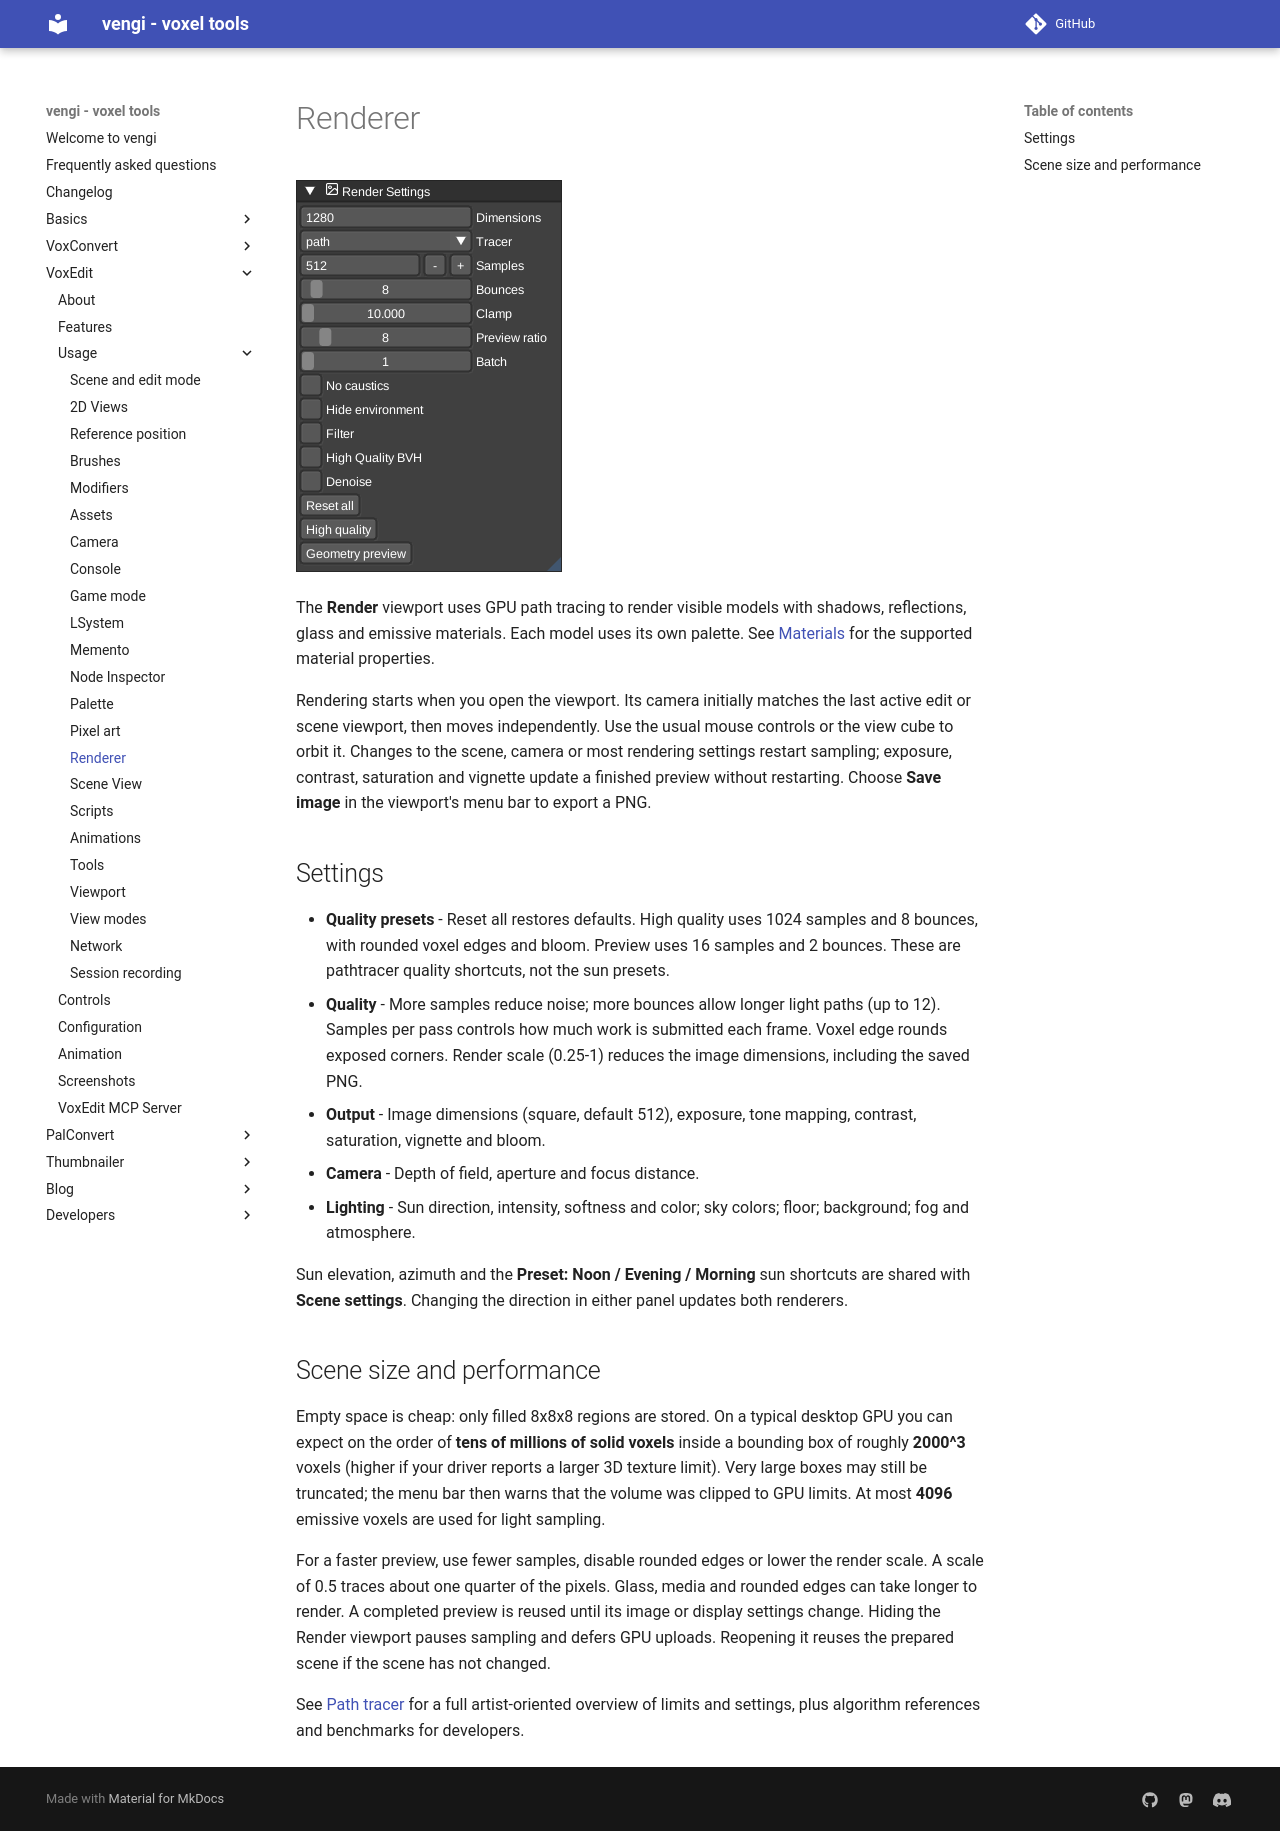

repository: vengi-voxel/vengi · page: voxedit/usage/Renderer/index.html · generator: mkdocs

# Renderer

![voxedit-rendersettings](../../img/voxedit-rendersettings.png)

The **Render** viewport uses GPU path tracing to render visible models with shadows, reflections, glass and emissive materials. Each model uses its own palette. See [Materials](../../Material.md) for the supported material properties.

Rendering starts when you open the viewport. Its camera initially matches the last active edit or scene viewport, then moves independently. Use the usual mouse controls or the view cube to orbit it. Changes to the scene, camera or most rendering settings restart sampling; exposure, contrast, saturation and vignette update a finished preview without restarting. Choose **Save image** in the viewport's menu bar to export a PNG.

## Settings

* **Quality presets** - Reset all restores defaults. High quality uses 1024 samples and 8 bounces, with rounded voxel edges and bloom. Preview uses 16 samples and 2 bounces. These are pathtracer quality shortcuts, not the sun presets.
* **Quality** - More samples reduce noise; more bounces allow longer light paths (up to 12). Samples per pass controls how much work is submitted each frame. Voxel edge rounds exposed corners. Render scale (0.25-1) reduces the image dimensions, including the saved PNG.
* **Output** - Image dimensions (square, default 512), exposure, tone mapping, contrast, saturation, vignette and bloom.
* **Camera** - Depth of field, aperture and focus distance.
* **Lighting** - Sun direction, intensity, softness and color; sky colors; floor; background; fog and atmosphere.

Sun elevation, azimuth and the **Preset: Noon / Evening / Morning** sun shortcuts are shared with **Scene settings**. Changing the direction in either panel updates both renderers.

## Scene size and performance

Empty space is cheap: only filled 8x8x8 regions are stored. On a typical desktop GPU you can expect on the order of **tens of millions of solid voxels** inside a bounding box of roughly **2000^3** voxels (higher if your driver reports a larger 3D texture limit). Very large boxes may still be truncated; the menu bar then warns that the volume was clipped to GPU limits. At most **4096** emissive voxels are used for light sampling.

For a faster preview, use fewer samples, disable rounded edges or lower the render scale. A scale of 0.5 traces about one quarter of the pixels. Glass, media and rounded edges can take longer to render. A completed preview is reused until its image or display settings change. Hiding the Render viewport pauses sampling and defers GPU uploads. Reopening it reuses the prepared scene if the scene has not changed.

See [Path tracer](../../PathTracer.md) for a full artist-oriented overview of limits and settings, plus algorithm references and benchmarks for developers.
